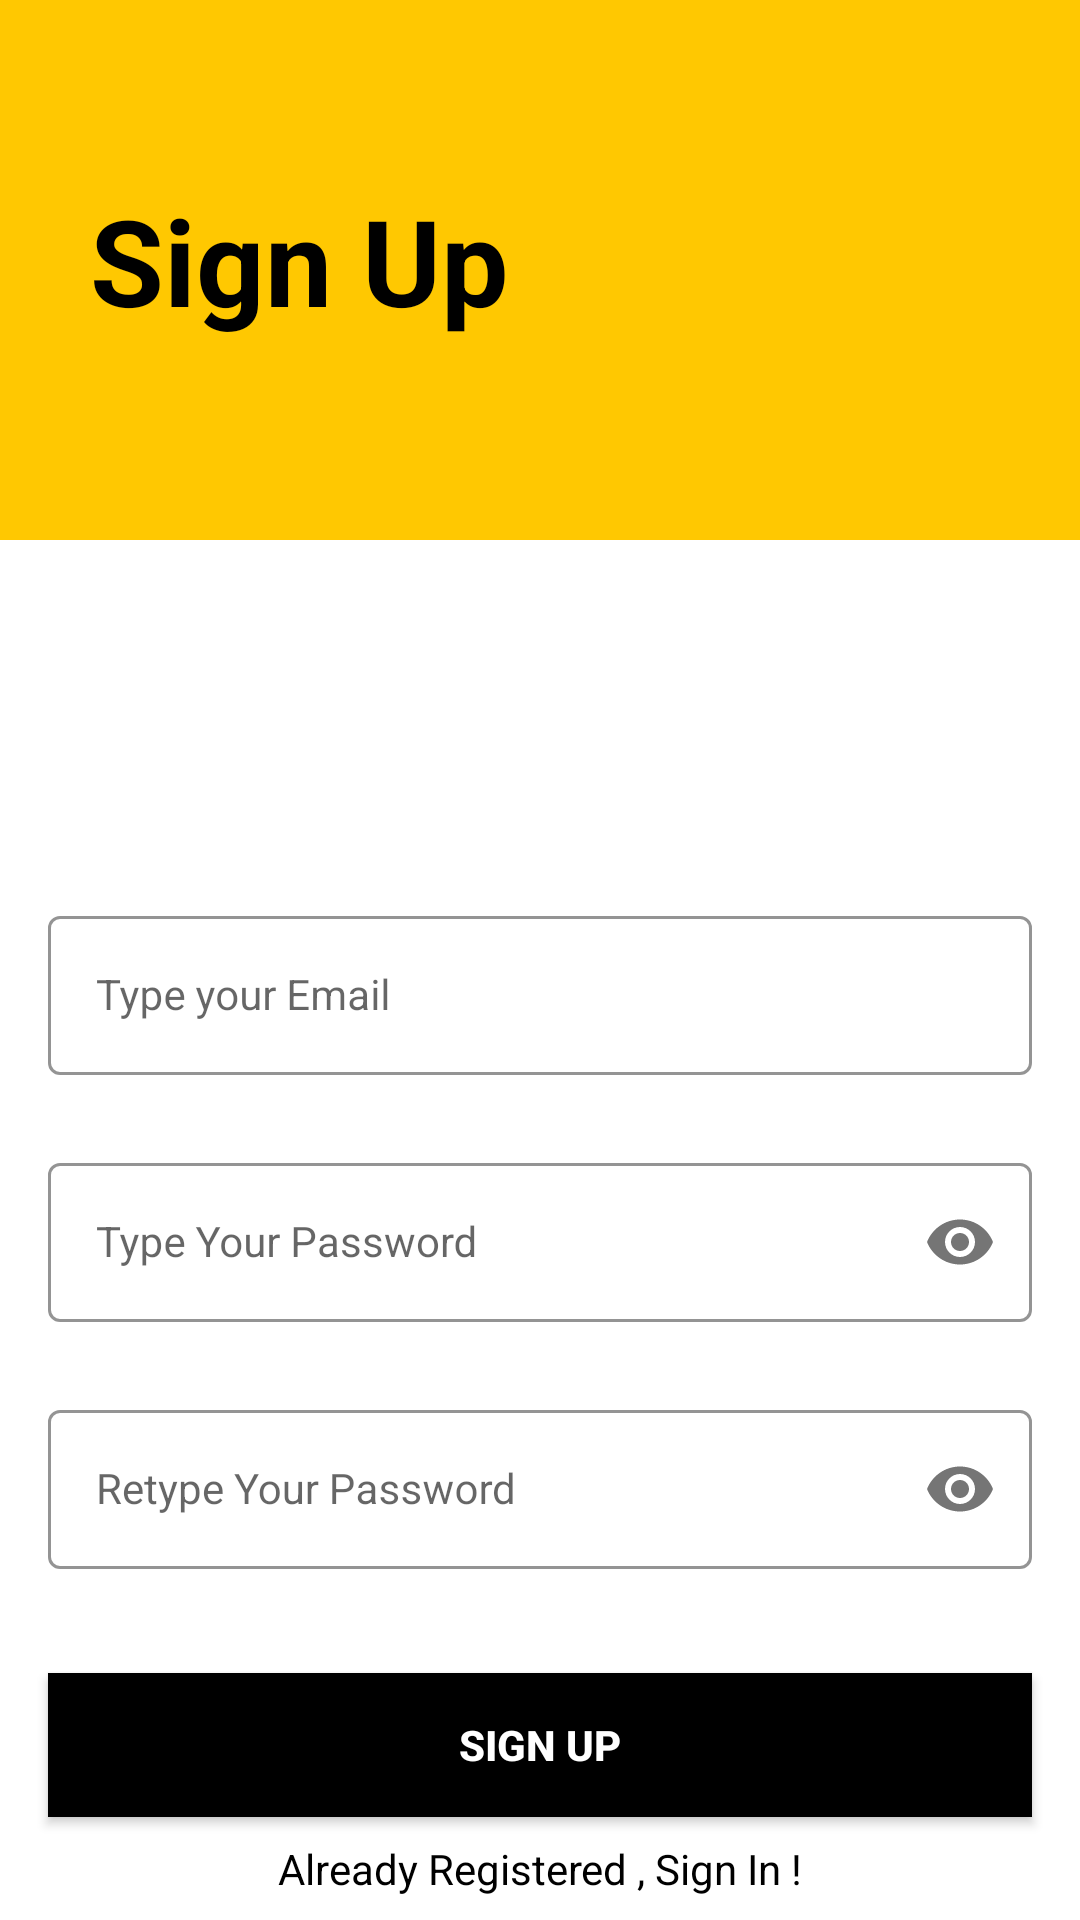

Produce the Android XML layout that renders to this screen, including the resource entries it uses.
<!-- AndroidManifest.xml: application theme Theme.LocationDetail -->
<!-- res/layout/fragment_signin.xml -->
<?xml version="1.0" encoding="utf-8"?>
<androidx.constraintlayout.widget.ConstraintLayout
    xmlns:android="http://schemas.android.com/apk/res/android"
    xmlns:app="http://schemas.android.com/apk/res-auto"
    android:layout_width="match_parent"
    android:layout_height="match_parent"
    android:background="@drawable/signin_screen"
>



    <View
        android:layout_width="match_parent"
        app:layout_constraintTop_toTopOf="parent"
        android:background="@color/yellow"
        android:layout_height="180dp"/>


    <TextView
        android:layout_width="wrap_content"
        android:layout_height="wrap_content"
        android:textColor="@color/black"
        android:textStyle="bold"
        android:textSize="40dp"
        app:layout_constraintTop_toTopOf="parent"
        android:layout_marginTop="60dp"
        app:layout_constraintLeft_toLeftOf="parent"
        android:layout_marginStart="30dp"
        android:text="Sign Up"/>



    <com.google.android.material.textfield.TextInputLayout
        android:id="@+id/emailLayout"
        style="@style/LoginTextInputOuterFieldStyle"
        android:layout_width="match_parent"
        android:layout_height="wrap_content"
        android:layout_marginHorizontal="16dp"
        android:layout_marginTop="300dp"
        app:boxStrokeColor="@color/yellow"
        app:hintTextColor="@color/yellow"
        app:layout_constraintEnd_toEndOf="parent"
        app:layout_constraintHorizontal_bias="0.5"
        app:layout_constraintStart_toStartOf="parent"
        app:layout_constraintTop_toTopOf="parent">

        <com.google.android.material.textfield.TextInputEditText
            android:id="@+id/emailEt"
            style="@style/LoginTextInputInnerFieldStyle"
            android:layout_width="match_parent"
            android:layout_height="wrap_content"
            android:hint="Type your Email"
            android:inputType="textEmailAddress" />
    </com.google.android.material.textfield.TextInputLayout>

    <com.google.android.material.textfield.TextInputLayout
        android:id="@+id/passwordLayout"
        style="@style/LoginTextInputOuterFieldStyle"
        android:layout_width="match_parent"
        android:layout_height="wrap_content"
        android:layout_marginHorizontal="16dp"
        android:layout_marginTop="24dp"
        app:boxStrokeColor="@color/yellow"
        app:hintTextColor="@color/yellow"
        app:layout_constraintEnd_toEndOf="parent"
        app:layout_constraintHorizontal_bias="0.5"
        app:layout_constraintStart_toStartOf="parent"
        app:layout_constraintTop_toBottomOf="@id/emailLayout"
        app:passwordToggleEnabled="true">

        <com.google.android.material.textfield.TextInputEditText
            android:id="@+id/passET"
            style="@style/LoginTextInputInnerFieldStyle"
            android:layout_width="match_parent"
            android:layout_height="wrap_content"
            android:hint="Type Your Password"
            android:inputType="textPassword" />
    </com.google.android.material.textfield.TextInputLayout>

    <com.google.android.material.textfield.TextInputLayout
        android:id="@+id/confirmPasswordLayout"
        style="@style/LoginTextInputOuterFieldStyle"
        android:layout_width="match_parent"
        android:layout_height="wrap_content"
        android:layout_marginHorizontal="16dp"
        android:layout_marginTop="24dp"
        app:boxStrokeColor="@color/yellow"
        app:hintTextColor="@color/yellow"
        app:layout_constraintEnd_toEndOf="parent"
        app:layout_constraintHorizontal_bias="0.5"
        app:layout_constraintStart_toStartOf="parent"
        app:layout_constraintTop_toBottomOf="@id/passwordLayout"
        app:passwordToggleEnabled="true">

        <com.google.android.material.textfield.TextInputEditText
            android:id="@+id/confirmPassEt"
            style="@style/LoginTextInputInnerFieldStyle"
            android:layout_width="match_parent"
            android:layout_height="wrap_content"
            android:hint="Retype Your Password"
            android:inputType="textPassword" />
    </com.google.android.material.textfield.TextInputLayout>

    <androidx.appcompat.widget.AppCompatButton
        android:id="@+id/button"
        android:layout_width="0dp"
        android:layout_height="wrap_content"
        android:layout_marginHorizontal="16dp"
        android:background="@color/black"
        android:text="Sign Up"
        android:textColor="@color/white"
        android:textStyle="bold"
        app:layout_constraintBottom_toBottomOf="parent"
        app:layout_constraintEnd_toEndOf="parent"
        app:layout_constraintHorizontal_bias="0.5"
        app:layout_constraintStart_toStartOf="parent"
        app:layout_constraintTop_toBottomOf="@+id/confirmPasswordLayout" />
    <TextView
        android:id="@+id/sig_In"
        android:layout_width="wrap_content"
        android:layout_height="wrap_content"
        android:textColor="@color/black"
        android:text="Already Registered , Sign In !"
        app:layout_constraintBottom_toBottomOf="parent"
        app:layout_constraintEnd_toEndOf="parent"
        app:layout_constraintHorizontal_bias="0.5"
        app:layout_constraintStart_toStartOf="parent"
        app:layout_constraintTop_toBottomOf="@+id/button" />


</androidx.constraintlayout.widget.ConstraintLayout>
<!-- resources referenced by this layout -->
<resources>
  <color name="black">#FF000000</color>
  <color name="white">#FFFFFFFF</color>
  <color name="yellow">#FFC801</color>
  <style name="LoginTextInputInnerFieldStyle" parent="Widget.MaterialComponents.TextInputLayout.OutlinedBox">
          <item name="android:layout_width">match_parent</item>
          <item name="android:layout_height">wrap_content</item>
          <item name="android:textColor">@color/black</item>
          <item name="android:textColorHint">@color/black</item>
          <item name="android:maxLines">1</item>
          <item name="android:textSize">14sp</item>
          <item name="android:singleLine">true</item>
      </style>
  <style name="LoginTextInputOuterFieldStyle" parent="Widget.MaterialComponents.TextInputLayout.OutlinedBox">
          <item name="android:layout_width">match_parent</item>
          <item name="android:layout_height">wrap_content</item>
          <item name="android:layout_marginTop">15dp</item>
          <item name="android:layout_marginBottom">15dp</item>
      </style>
  <style name="Theme.LocationDetail" parent="Theme.MaterialComponents.DayNight.DarkActionBar">
          
          <item name="colorPrimary">@color/yellow</item>
          <item name="colorPrimaryVariant">@color/purple_700</item>
          <item name="colorOnPrimary">@color/black</item>
          
          <item name="colorSecondary">@color/teal_200</item>
          <item name="colorSecondaryVariant">@color/teal_700</item>
          <item name="colorOnSecondary">@color/black</item>
          
          <item name="android:statusBarColor" tools:targetApi="l">@color/yellow</item>
  
          ...
          <item name="android:textColorPrimary">@color/purple_200</item>
          <item name="android:textColorSecondary">@color/lightyellow</item>
          <item name="android:textColorTertiary">@color/purple_700</item>
  
  
          
      </style>
  <color name="purple_700">#FF3700B3</color>
  <color name="teal_200">#FF03DAC5</color>
  <color name="teal_700">#FF018786</color>
  <color name="purple_200">#FFBB86FC</color>
  <color name="lightyellow">#fcf1b9</color>
</resources>
